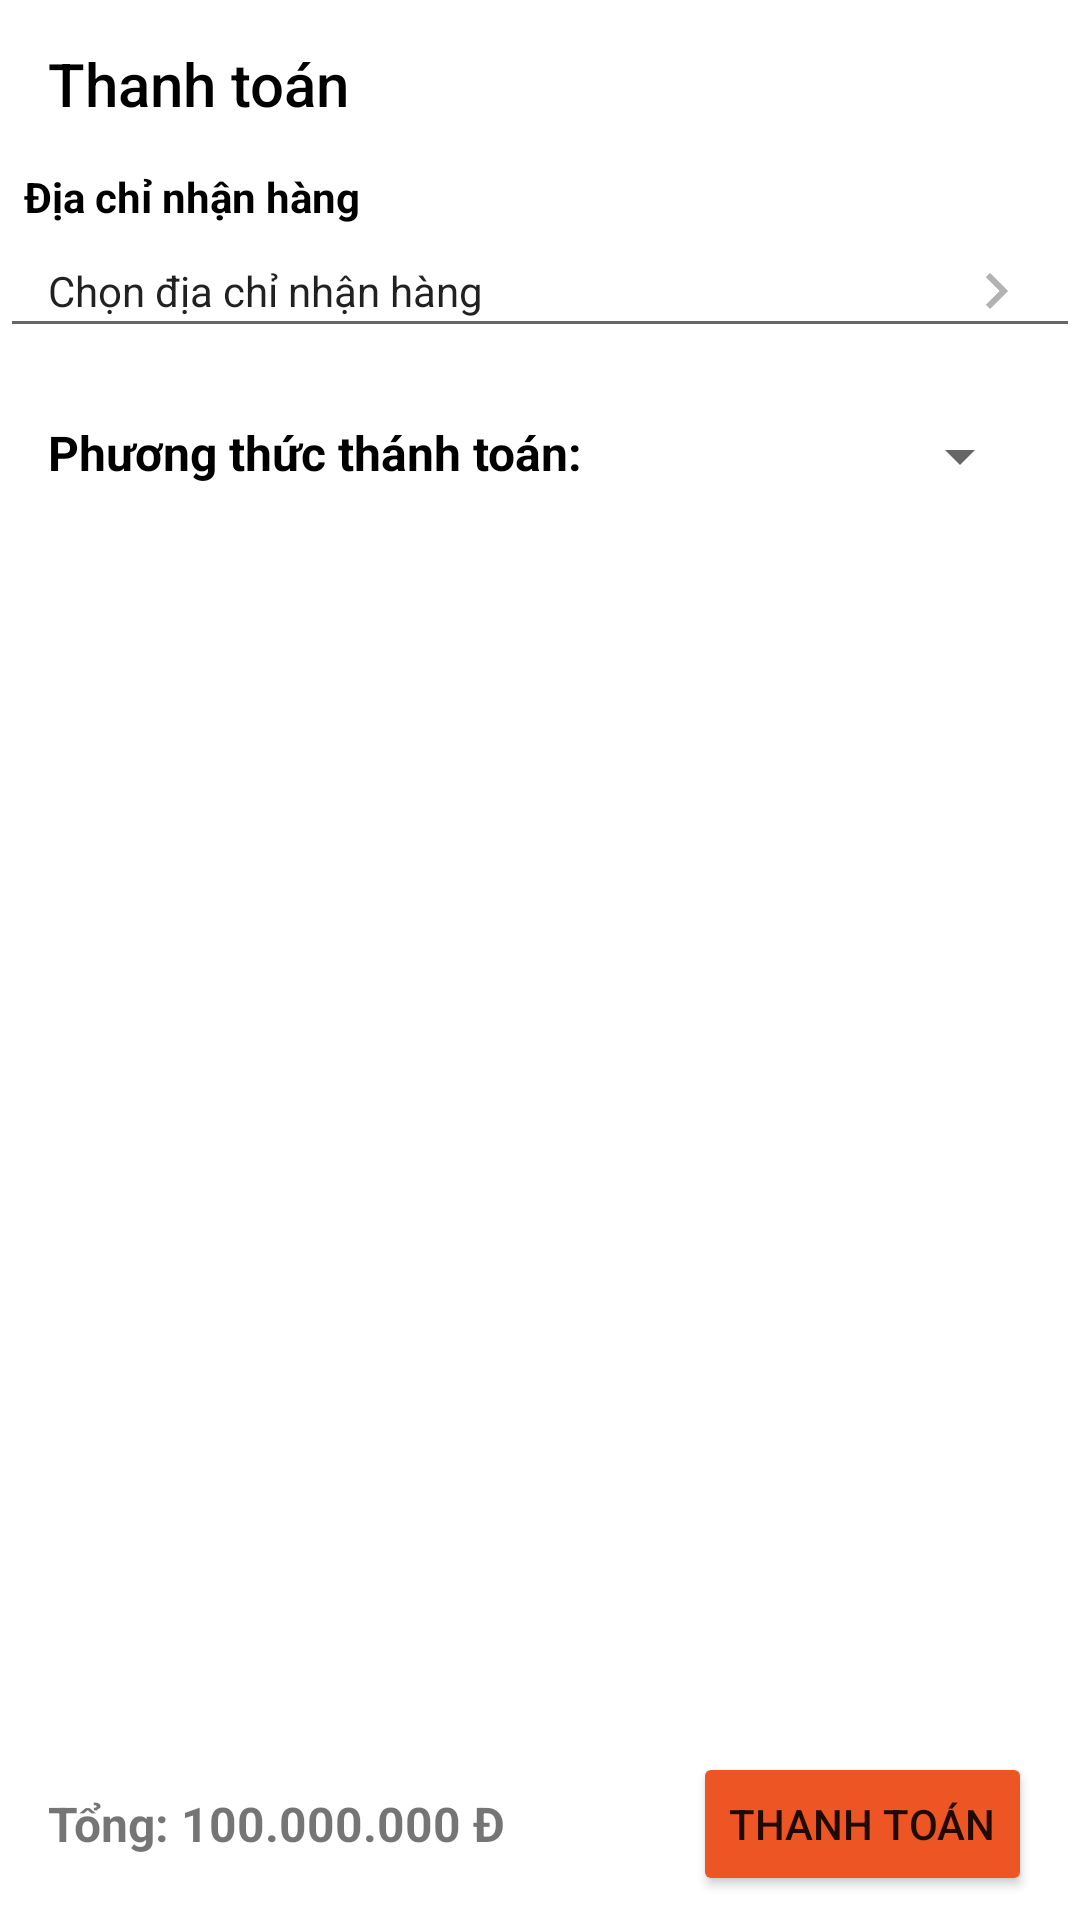

Here is an Android app screen rendered from its layout file. Give the layout XML and the strings, colors and styles it references.
<!-- AndroidManifest.xml: application theme Theme.BTLAPPBANHANG -->
<!-- res/layout/activity_payment.xml -->
<?xml version="1.0" encoding="utf-8"?>
<RelativeLayout xmlns:android="http://schemas.android.com/apk/res/android"
    xmlns:app="http://schemas.android.com/apk/res-auto"
    xmlns:tools="http://schemas.android.com/tools"
    android:id="@+id/main"
    android:layout_width="match_parent"
    android:layout_height="match_parent"
    android:orientation="vertical"
    android:background="@color/white"
    tools:context=".Activity.PaymentActivity">
    <androidx.appcompat.widget.Toolbar
        android:id="@+id/toolbar"
        android:layout_width="match_parent"
        android:layout_height="?attr/actionBarSize"
        android:background="#FFFFFF"
        android:layout_alignParentTop="true"
        app:title="Thanh toán"
        app:titleTextColor="#000000" />
    <LinearLayout
        android:id="@+id/layout_dia_chi"
        android:layout_width="match_parent"
        android:layout_height="wrap_content"
        android:layout_below="@id/toolbar"
        android:paddingBottom="8dp"
        android:orientation="vertical">
        <TextView
            android:layout_width="match_parent"
            android:layout_height="wrap_content"
            android:textSize="14sp"
            android:textStyle="bold"
            android:textColor="@color/black"
            android:paddingHorizontal="8dp"
            android:drawablePadding="8dp"
            android:drawableStart="@drawable/ic_location_24"
            android:text="Địa chỉ nhận hàng"/>
        <EditText
            android:id="@+id/edtDiaChi"
            android:layout_width="match_parent"
            android:layout_height="wrap_content"
            android:drawableRight="@drawable/arrow_right_24"
            android:cursorVisible="false"
            android:focusable="false"
            android:textSize="14sp"
            android:paddingHorizontal="16dp"
            android:text="Chọn địa chỉ nhận hàng"/>
    </LinearLayout>
    <androidx.recyclerview.widget.RecyclerView
        android:id="@+id/rcv_payments"
        android:layout_width="match_parent"
        android:layout_height="wrap_content"
        android:layout_below="@+id/layout_dia_chi"
        app:layoutManager="androidx.recyclerview.widget.LinearLayoutManager"
        tools:itemCount="5"
        tools:listitem="@layout/item_payment" />
    <LinearLayout
        android:layout_width="match_parent"
        android:layout_height="wrap_content"
        android:layout_below="@+id/rcv_payments"
        android:padding="16dp"
        android:orientation="horizontal">
        <TextView
            android:layout_width="wrap_content"
            android:layout_height="wrap_content"
            android:textSize="16sp"
            android:textStyle="bold"
            android:layout_centerVertical="true"
            android:textColor="@color/black"
            android:text="Phương thức thánh toán: "/>
        <Spinner
            android:id="@+id/spinnerPaymentMethods"
            android:layout_width="match_parent"
            android:layout_height="wrap_content"/>
    </LinearLayout>
    <RelativeLayout
        android:layout_width="match_parent"
        android:layout_height="wrap_content"
        android:layout_alignParentBottom="true"
        android:paddingHorizontal="16dp"
        android:paddingVertical="8dp">
        <TextView
            android:id="@+id/txtTongTien"
            android:layout_width="wrap_content"
            android:layout_height="wrap_content"
            android:textSize="16sp"
            android:textStyle="bold"
            android:layout_centerVertical="true"
            android:textColor="@color/red"
            android:text="Tổng: 100.000.000 Đ"/>
        <Button
            android:id="@+id/btnThanhToan"
            android:layout_width="wrap_content"
            android:layout_height="wrap_content"
            android:backgroundTint="#ED5525"
            android:layout_centerVertical="true"
            android:layout_alignParentRight="true"
            android:text="Thanh toán"/>
    </RelativeLayout>
</RelativeLayout>
<!-- res/layout/item_payment.xml (included above) -->
<?xml version="1.0" encoding="utf-8"?>
<LinearLayout
    xmlns:android="http://schemas.android.com/apk/res/android"
    xmlns:app="http://schemas.android.com/apk/res-auto"
    android:layout_width="match_parent"
    android:layout_height="wrap_content"
    android:orientation="vertical"
    android:backgroundTint="@color/white">

    <LinearLayout
        android:orientation="horizontal"
        android:paddingVertical="5dp"
        android:paddingHorizontal="16dp"
        android:layout_width="match_parent"
        android:layout_height="wrap_content">

        <ImageView
            android:id="@+id/item_hinhanh"
            android:layout_width="80dp"
            android:layout_height="80dp"
            android:src="@drawable/iconnew2"
            android:scaleType="centerCrop" />

        <LinearLayout
            android:id="@+id/layout2"
            android:orientation="vertical"
            android:layout_width="0dp"
            android:layout_height="80dp"
            android:layout_weight="1"
            android:layout_marginStart="8dp">

            <RelativeLayout
                android:layout_width="match_parent"
                android:layout_height="wrap_content">
                <TextView
                    android:id="@+id/item_tensp"
                    android:layout_width="match_parent"
                    android:layout_height="wrap_content"
                    android:text="Tên sản phẩm"
                    android:textSize="18sp"
                    android:textStyle="bold"
                    android:layout_marginTop="6dp"
                    android:maxLines="1"
                    android:ellipsize="end"
                    android:singleLine="true" />
                <RelativeLayout
                    android:id="@+id/layout3"
                    android:layout_width="match_parent"
                    android:layout_height="wrap_content"
                    android:layout_alignParentBottom="true"
                    android:paddingLeft="15dp">
                    <TextView
                        android:id="@+id/item_gia"
                        android:layout_width="wrap_content"
                        android:layout_height="wrap_content"
                        android:text="Giá 15.000.000"
                        android:textColor="@android:color/holo_red_dark"
                        android:layout_marginBottom="10dp"
                        android:layout_alignParentLeft="true"
                        android:textSize="12sp" />
                    <TextView
                        android:id="@+id/item_soluong"
                        android:text="x9"
                        android:textSize="17sp"
                        android:layout_marginHorizontal="15dp"
                        android:layout_alignParentRight="true"
                        android:layout_width="wrap_content"
                        android:layout_height="wrap_content"/>
                </RelativeLayout>
            </RelativeLayout>
        </LinearLayout>
    </LinearLayout>
    <View
        android:layout_width="match_parent"
        android:layout_height="1dp"
        android:background="#7F000000" />
</LinearLayout>
<!-- resources referenced by this layout -->
<resources>
  <!-- drawable arrow_right_24 (drawable) -->
  <vector xmlns:android="http://schemas.android.com/apk/res/android" android:autoMirrored="true" android:height="24dp" android:tint="#B2B2B2" android:viewportHeight="24" android:viewportWidth="24" android:width="24dp">
        
      <path android:fillColor="@android:color/white" android:pathData="M8.59,16.59L13.17,12 8.59,7.41 10,6l6,6 -6,6 -1.41,-1.41z"/>
      
  </vector>
  <!-- drawable iconnew2: png bitmap (drawable, 77859 bytes) -->
  <style name="Theme.BTLAPPBANHANG" parent="Base.Theme.BTLAPPBANHANG" />
  <style name="Base.Theme.BTLAPPBANHANG" parent="Theme.AppCompat.DayNight.NoActionBar">
          
          
      </style>
  <!-- not gathered from this repository: default colours our renderer supplied (Android Studio template values) -->
  <color name="black">#FF000000</color>
  <color name="white">#FFFFFFFF</color>
</resources>
